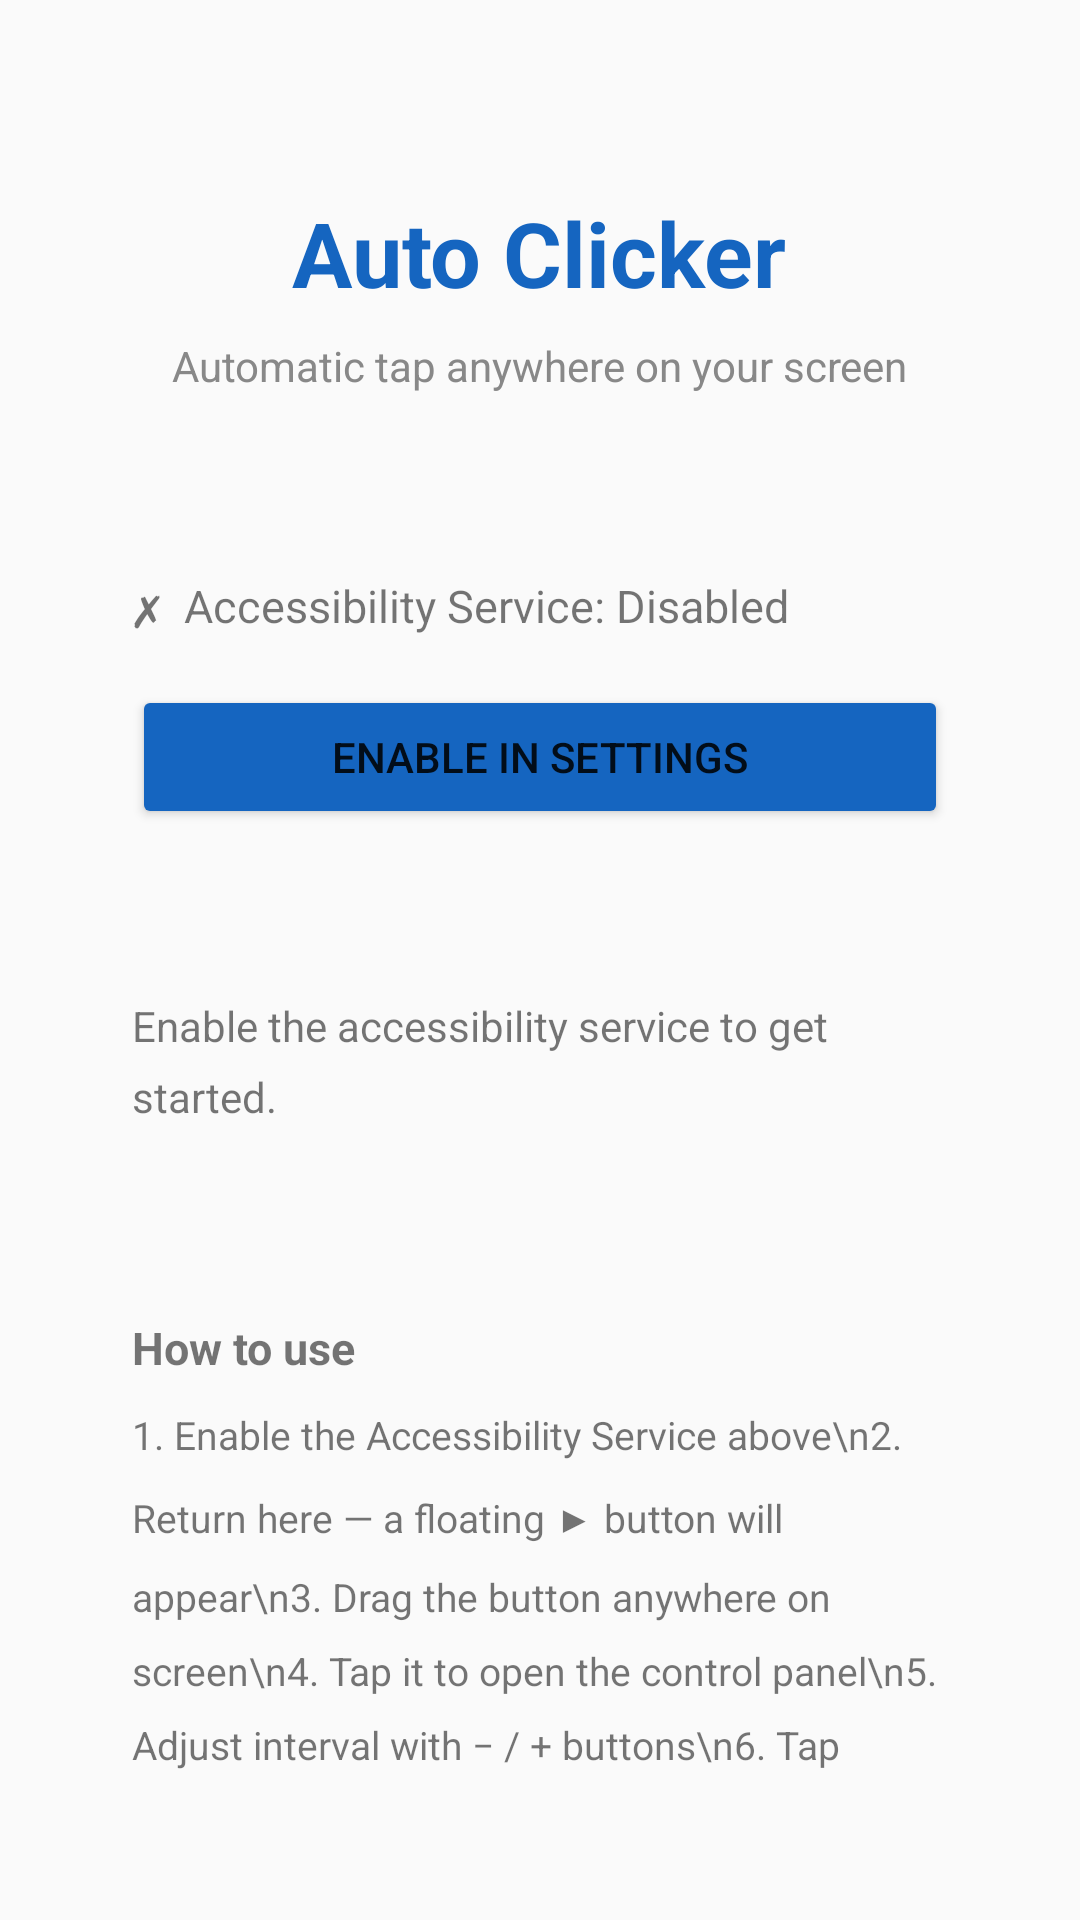

Produce the Android XML layout that renders to this screen, including the resource entries it uses.
<!-- AndroidManifest.xml: application theme Theme.Ac -->
<!-- res/layout/activity_main.xml -->
<?xml version="1.0" encoding="utf-8"?>
<LinearLayout xmlns:android="http://schemas.android.com/apk/res/android"
    android:layout_width="match_parent"
    android:layout_height="match_parent"
    android:orientation="vertical"
    android:padding="24dp"
    android:gravity="center_horizontal">

    
    <TextView
        android:layout_width="wrap_content"
        android:layout_height="wrap_content"
        android:text="@string/app_name"
        android:textSize="30sp"
        android:textStyle="bold"
        android:textColor="@color/colorPrimary"
        android:layout_marginTop="40dp"
        android:layout_marginBottom="8dp"/>

    <TextView
        android:layout_width="wrap_content"
        android:layout_height="wrap_content"
        android:text="Automatic tap anywhere on your screen"
        android:textSize="14sp"
        android:textColor="#888888"
        android:layout_marginBottom="40dp"/>

    
    <LinearLayout
        android:layout_width="match_parent"
        android:layout_height="wrap_content"
        android:orientation="vertical"
        android:background="@drawable/card_background"
        android:padding="20dp"
        android:layout_marginBottom="16dp">

        <TextView
            android:id="@+id/tvServiceStatus"
            android:layout_width="match_parent"
            android:layout_height="wrap_content"
            android:text="✗  Accessibility Service: Disabled"
            android:textSize="15sp"
            android:layout_marginBottom="16dp"/>

        <Button
            android:id="@+id/btnEnableService"
            android:layout_width="match_parent"
            android:layout_height="wrap_content"
            android:text="Enable in Settings"
            android:backgroundTint="@color/colorPrimary"/>
    </LinearLayout>

    
    <LinearLayout
        android:layout_width="match_parent"
        android:layout_height="wrap_content"
        android:orientation="vertical"
        android:background="@drawable/card_background"
        android:padding="20dp"
        android:layout_marginBottom="24dp">

        <TextView
            android:id="@+id/tvHint"
            android:layout_width="match_parent"
            android:layout_height="wrap_content"
            android:text="Enable the accessibility service to get started."
            android:textSize="14sp"
            android:lineSpacingMultiplier="1.4"/>
    </LinearLayout>

    
    <LinearLayout
        android:layout_width="match_parent"
        android:layout_height="wrap_content"
        android:orientation="vertical"
        android:background="@drawable/card_background"
        android:padding="20dp">

        <TextView
            android:layout_width="wrap_content"
            android:layout_height="wrap_content"
            android:text="How to use"
            android:textStyle="bold"
            android:textSize="15sp"
            android:layout_marginBottom="10dp"/>

        <TextView
            android:layout_width="match_parent"
            android:layout_height="wrap_content"
            android:text="1. Enable the Accessibility Service above\n2. Return here — a floating ▶ button will appear\n3. Drag the button anywhere on screen\n4. Tap it to open the control panel\n5. Adjust interval with − / + buttons\n6. Tap Set Target, then tap the location to click\n7. Tap Start — auto-clicking begins!\n8. Tap the button again to Stop"
            android:textSize="13sp"
            android:lineSpacingMultiplier="1.6"/>
    </LinearLayout>

</LinearLayout>
<!-- resources referenced by this layout -->
<resources>
  <color name="colorPrimary">#1565C0</color>
  <string name="app_name">Auto Clicker</string>
  <style name="Theme.Ac" parent="Theme.MaterialComponents.DayNight.DarkActionBar">
          <item name="colorPrimary">@color/colorPrimary</item>
          <item name="colorPrimaryDark">@color/colorPrimaryDark</item>
          <item name="colorAccent">@color/colorAccent</item>
          <item name="android:windowBackground">#FAFAFA</item>
      </style>
  <color name="colorPrimaryDark">#0D47A1</color>
  <color name="colorAccent">#1E88E5</color>
</resources>
